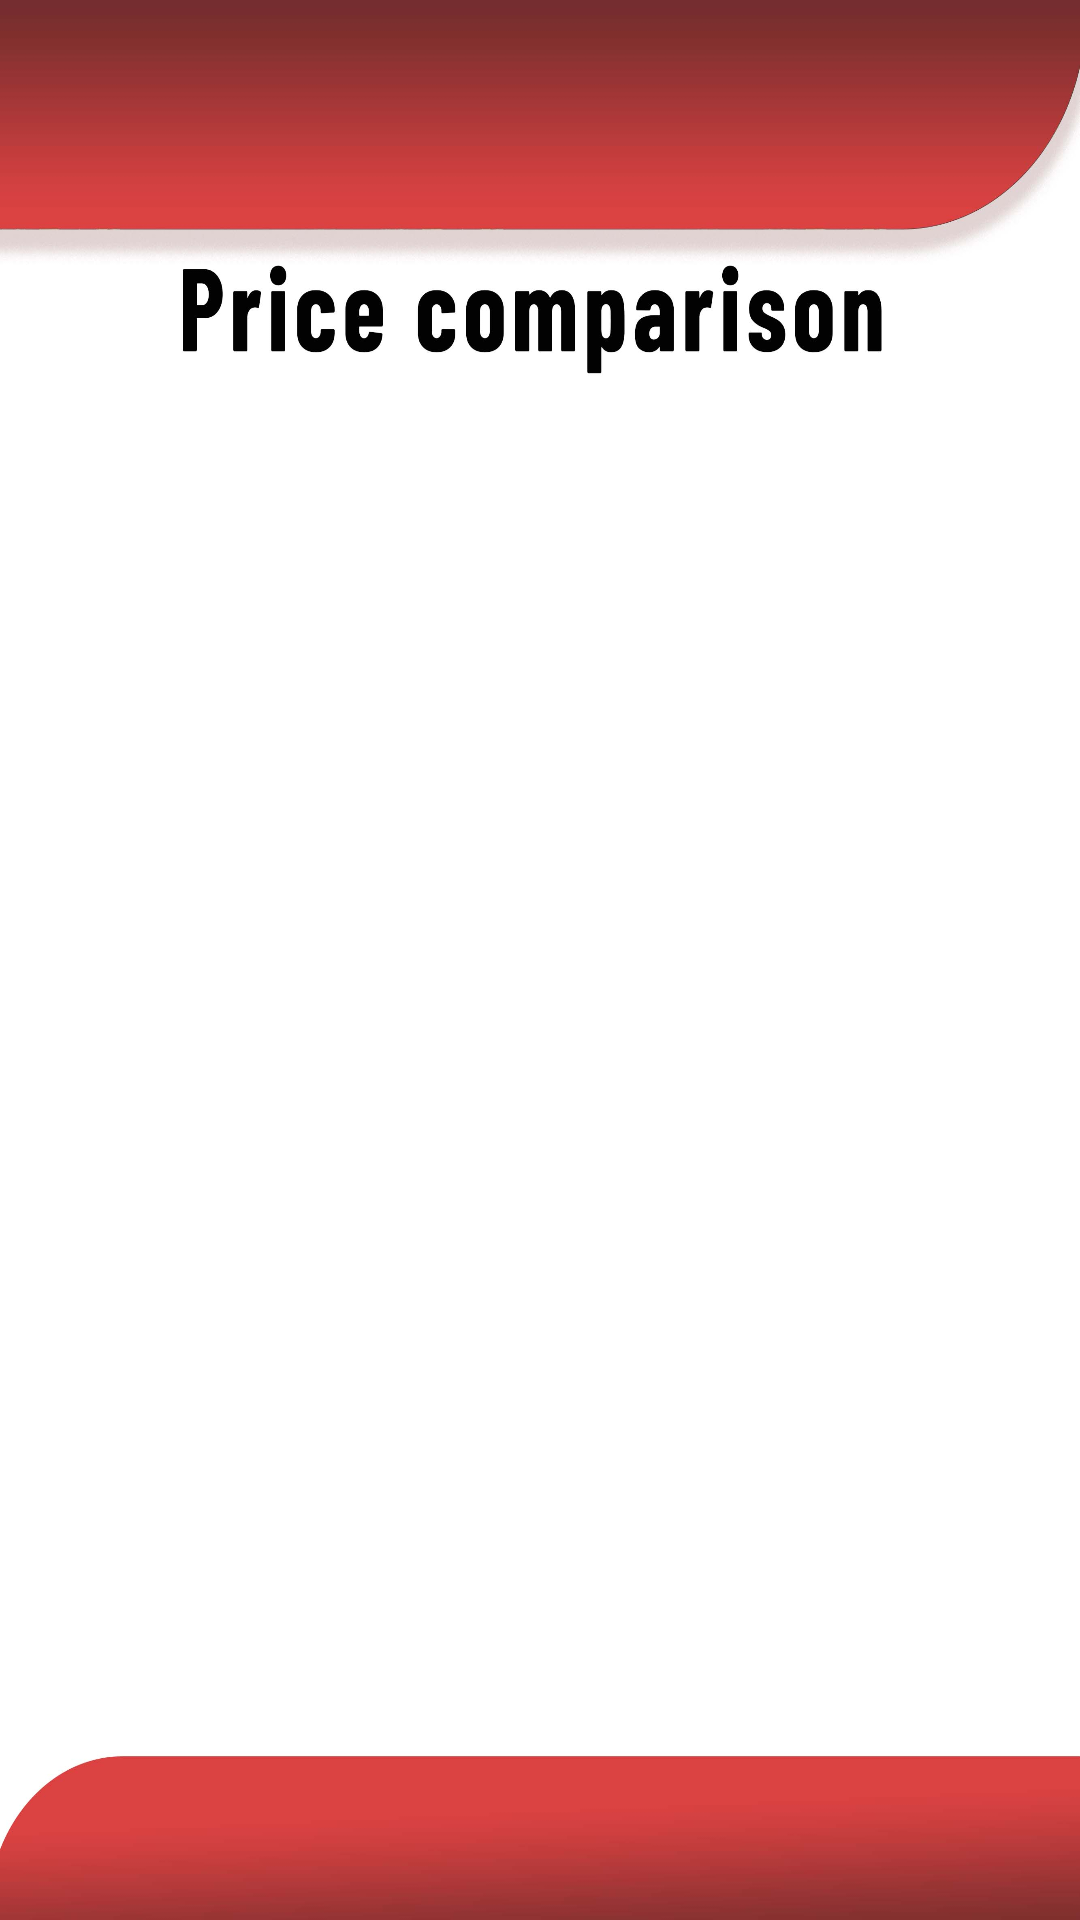

Reconstruct the res/layout file that produces this screen, plus the resources it refers to.
<!-- AndroidManifest.xml: application theme Theme.CheckFuel -->
<!-- res/layout/activity_fuel_price_comparison.xml -->
<?xml version="1.0" encoding="utf-8"?>
<androidx.constraintlayout.widget.ConstraintLayout xmlns:android="http://schemas.android.com/apk/res/android"
    xmlns:app="http://schemas.android.com/apk/res-auto"
    xmlns:tools="http://schemas.android.com/tools"
    android:layout_width="match_parent"
    android:layout_height="match_parent"
    tools:context=".FuelPriceComparison"
    android:background="@drawable/filling_price_compar">

    <androidx.recyclerview.widget.RecyclerView
        android:id="@+id/User_FPC_Recycle"
        android:layout_width="match_parent"
        android:layout_height="match_parent"
        app:layout_constraintBottom_toBottomOf="parent"
        app:layout_constraintStart_toStartOf="parent"
        app:layout_constraintTop_toTopOf="parent" />

</androidx.constraintlayout.widget.ConstraintLayout>
<!-- resources referenced by this layout -->
<resources>
  <!-- drawable filling_price_compar: jpg bitmap (drawable, 71013 bytes) -->
  <style name="Theme.CheckFuel" parent="Base.Theme.CheckFuel" />
  <style name="Base.Theme.CheckFuel" parent="Theme.Material3.DayNight.NoActionBar">
          
          
      </style>
</resources>
